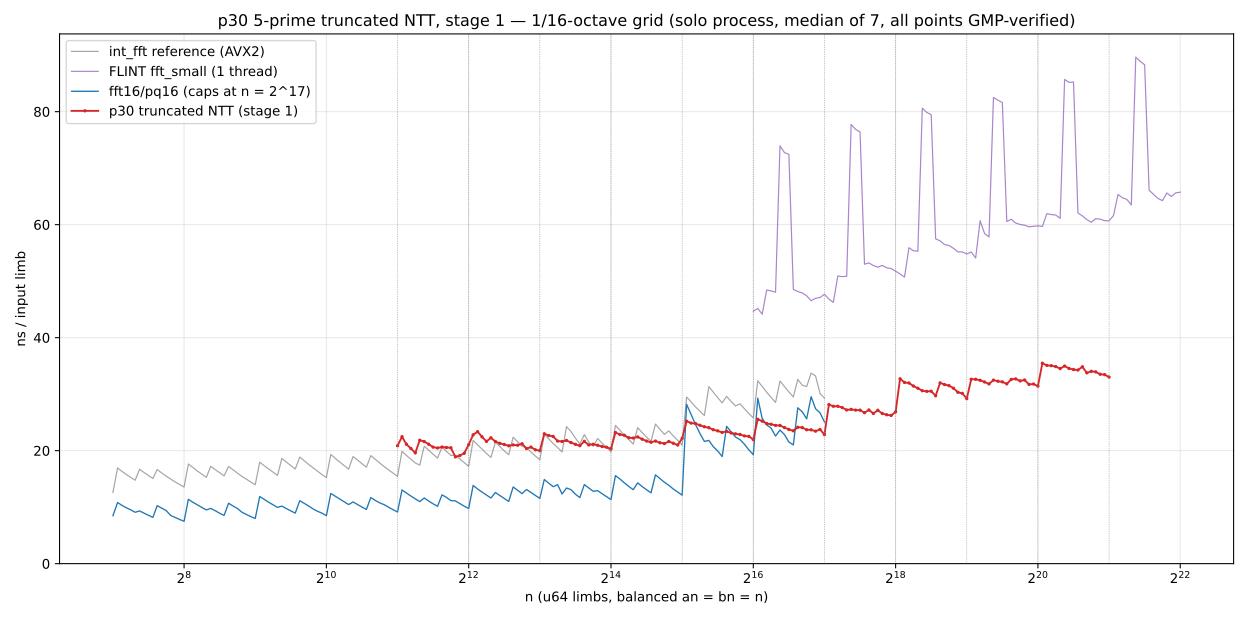

Values plotted in this chart, from the file beside it:
n, ns_limb
2048, 20.86
2139, 22.47
2233, 21.13
2332, 20.38
2435, 19.6
2543, 21.85
2656, 21.61
2774, 21.14
2896, 20.62
3025, 20.47
3158, 20.64
3298, 20.56
3444, 20.51
3597, 18.89
3756, 19.13
3922, 19.53
4096, 21.06
4277, 22.79
4467, 23.36
4664, 22.44
4871, 21.63
5087, 22.27
5312, 21.62
5547, 21.29
5793, 21.09
6049, 20.86
6317, 21.01
6597, 20.95
6889, 21.21
7194, 20.37
7512, 20.63
7845, 20.15
8192, 20
8555, 22.99
8933, 22.68
9329, 22.51
9742, 21.69
10173, 21.62
10624, 21.8
11094, 21.43
11585, 21.12
12098, 20.88
12634, 21.64
13193, 21.01
13777, 21.13
14387, 20.95
15024, 20.73
15689, 20.6
16384, 20.33
17109, 23.21
17867, 22.86
18658, 22.71
19484, 22.29
20347, 22.23
21247, 22.43
22188, 22.03
23170, 21.7
24196, 21.48
25268, 21.7
26386, 21.4
... 101 more rows
